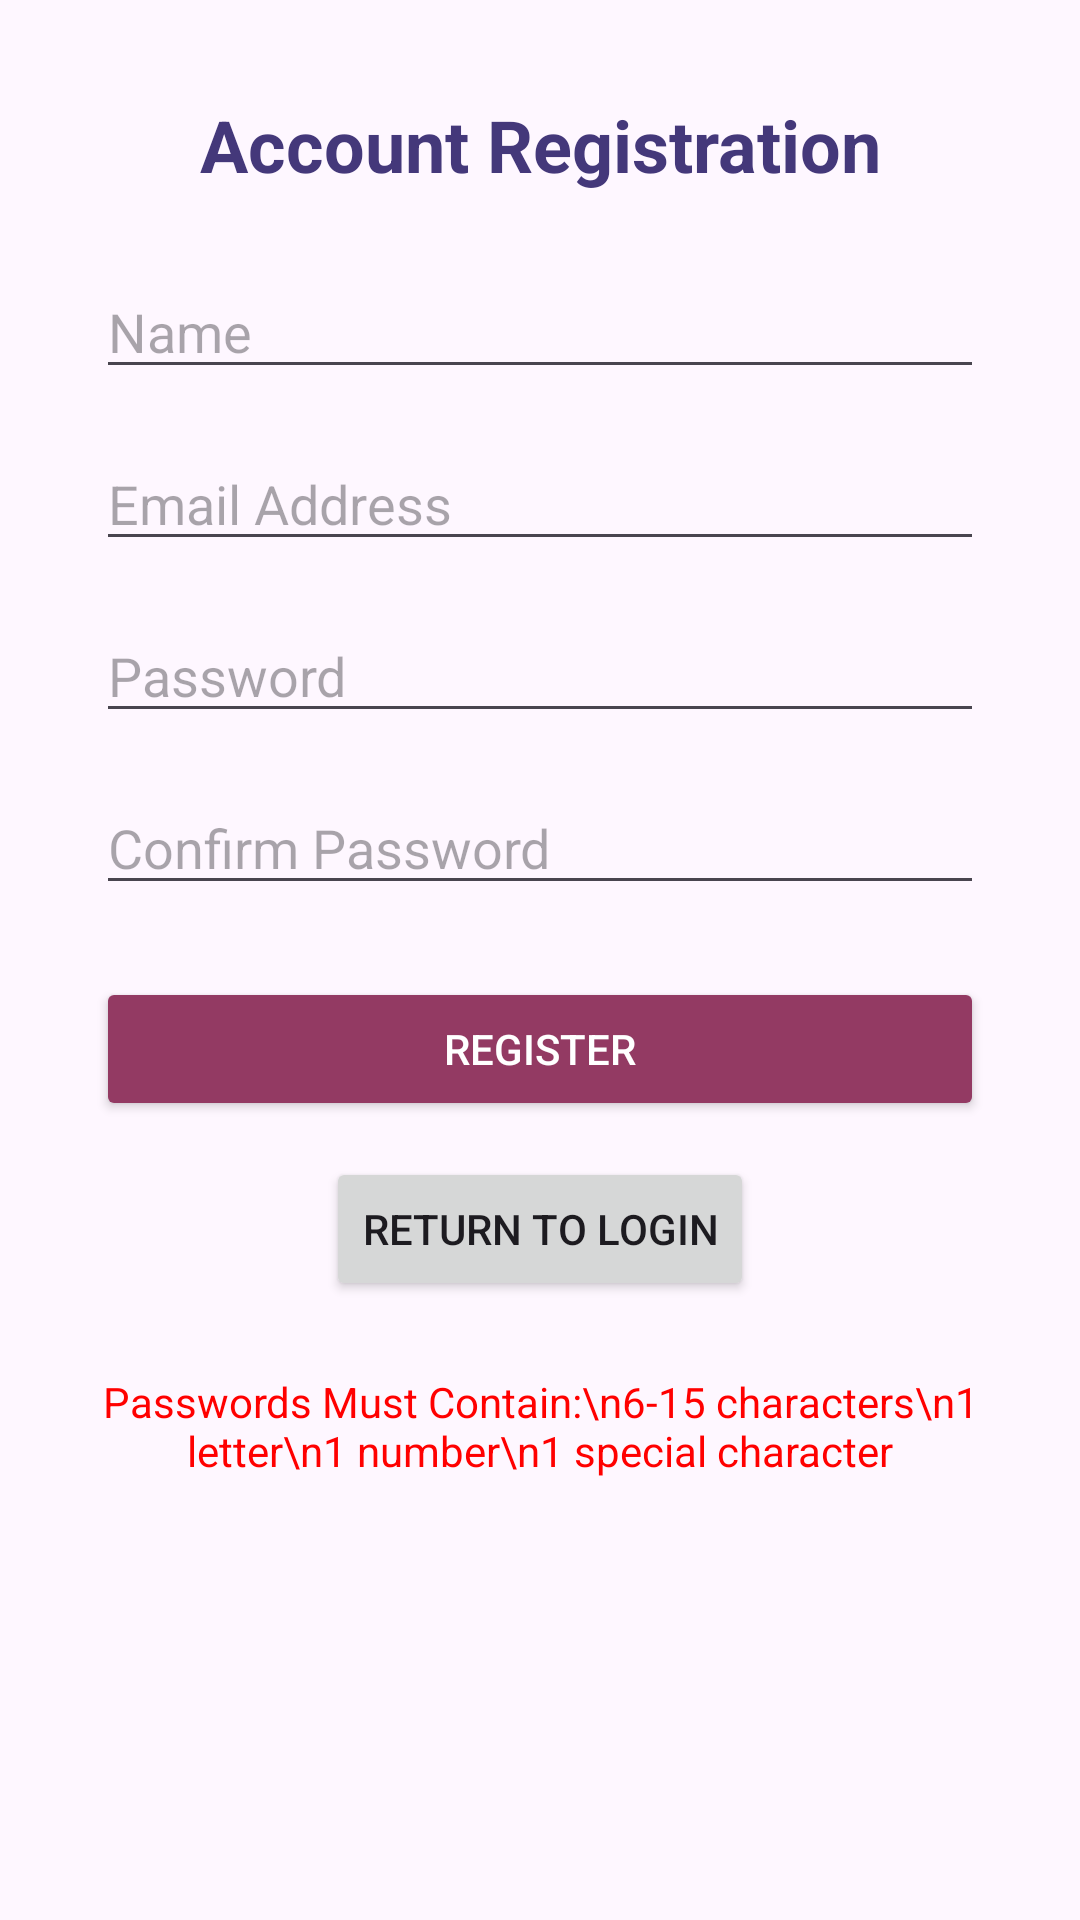

Write the Android layout XML for this screen, with the resource values it uses.
<!-- AndroidManifest.xml: application theme Theme.D308_Vacation_Planner -->
<!-- res/layout/activity_register.xml -->
<?xml version="1.0" encoding="utf-8"?>
<androidx.constraintlayout.widget.ConstraintLayout xmlns:android="http://schemas.android.com/apk/res/android"
    xmlns:app="http://schemas.android.com/apk/res-auto"
    xmlns:tools="http://schemas.android.com/tools"
    android:id="@+id/main"
    android:layout_width="match_parent"
    android:layout_height="match_parent"
    tools:context=".UI.Register">

    <TextView
        android:id="@+id/account_registry"
        android:layout_width="wrap_content"
        android:layout_height="wrap_content"
        android:text="Account Registration"
        android:textSize="24sp"
        android:textStyle="bold"
        android:textColor="#44387a"
        app:layout_constraintTop_toTopOf="parent"
        app:layout_constraintStart_toStartOf="parent"
        app:layout_constraintEnd_toEndOf="parent"
        android:layout_marginTop="32dp" />

    <EditText
        android:id="@+id/editNameReg"
        android:layout_width="0dp"
        android:layout_height="wrap_content"
        android:ems="10"
        android:hint="Name"
        android:inputType="textPersonName"
        android:layout_marginHorizontal="32dp"
        android:layout_marginTop="24dp"
        app:layout_constraintTop_toBottomOf="@id/account_registry"
        app:layout_constraintStart_toStartOf="parent"
        app:layout_constraintEnd_toEndOf="parent" />

    <EditText
        android:id="@+id/editEmailAddressReg"
        android:layout_width="0dp"
        android:layout_height="wrap_content"
        android:ems="10"
        android:hint="Email Address"
        android:inputType="textEmailAddress"
        android:layout_marginHorizontal="32dp"
        android:layout_marginTop="16dp"
        app:layout_constraintTop_toBottomOf="@id/editNameReg"
        app:layout_constraintStart_toStartOf="parent"
        app:layout_constraintEnd_toEndOf="parent" />

    <EditText
        android:id="@+id/editPasswordReg"
        android:layout_width="0dp"
        android:layout_height="wrap_content"
        android:ems="10"
        android:hint="Password"
        android:inputType="textPassword"
        android:layout_marginHorizontal="32dp"
        android:layout_marginTop="16dp"
        app:layout_constraintTop_toBottomOf="@id/editEmailAddressReg"
        app:layout_constraintStart_toStartOf="parent"
        app:layout_constraintEnd_toEndOf="parent" />

    <EditText
        android:id="@+id/editConfirmPasswordReg"
        android:layout_width="0dp"
        android:layout_height="wrap_content"
        android:ems="10"
        android:hint="Confirm Password"
        android:inputType="textPassword"
        android:layout_marginHorizontal="32dp"
        android:layout_marginTop="16dp"
        app:layout_constraintTop_toBottomOf="@id/editPasswordReg"
        app:layout_constraintStart_toStartOf="parent"
        app:layout_constraintEnd_toEndOf="parent" />

    <Button
        android:id="@+id/registerButtonReg"
        android:layout_width="0dp"
        android:layout_height="wrap_content"
        android:text="Register"
        android:backgroundTint="#933a63"
        android:textColor="@android:color/white"
        android:layout_marginHorizontal="32dp"
        android:layout_marginTop="24dp"
        app:layout_constraintTop_toBottomOf="@id/editConfirmPasswordReg"
        app:layout_constraintStart_toStartOf="parent"
        app:layout_constraintEnd_toEndOf="parent" />

    <Button
        android:id="@+id/returnButtonReg"
        android:layout_width="wrap_content"
        android:layout_height="wrap_content"
        android:text="Return to Login"
        android:layout_marginHorizontal="32dp"
        android:layout_marginTop="12dp"
        app:layout_constraintTop_toBottomOf="@id/registerButtonReg"
        app:layout_constraintStart_toStartOf="parent"
        app:layout_constraintEnd_toEndOf="parent" />

    <TextView
        android:id="@+id/passwordEligibilityText"
        android:layout_width="0dp"
        android:layout_height="wrap_content"
        android:text="Passwords Must Contain:\n6-15 characters\n1 letter\n1 number\n1 special character"
        android:textColor="#FF0000"
        android:textSize="14sp"
        android:padding="8dp"
        android:gravity="center"
        android:layout_marginTop="16dp"
        app:layout_constraintTop_toBottomOf="@id/returnButtonReg"
        app:layout_constraintStart_toStartOf="parent"
        app:layout_constraintEnd_toEndOf="parent"/>

</androidx.constraintlayout.widget.ConstraintLayout>
<!-- resources referenced by this layout -->
<resources>
  <style name="Theme.D308_Vacation_Planner" parent="Base.Theme.D308_Vacation_Planner" />
  <style name="Base.Theme.D308_Vacation_Planner" parent="Theme.Material3.DayNight">
          
          
      </style>
</resources>
